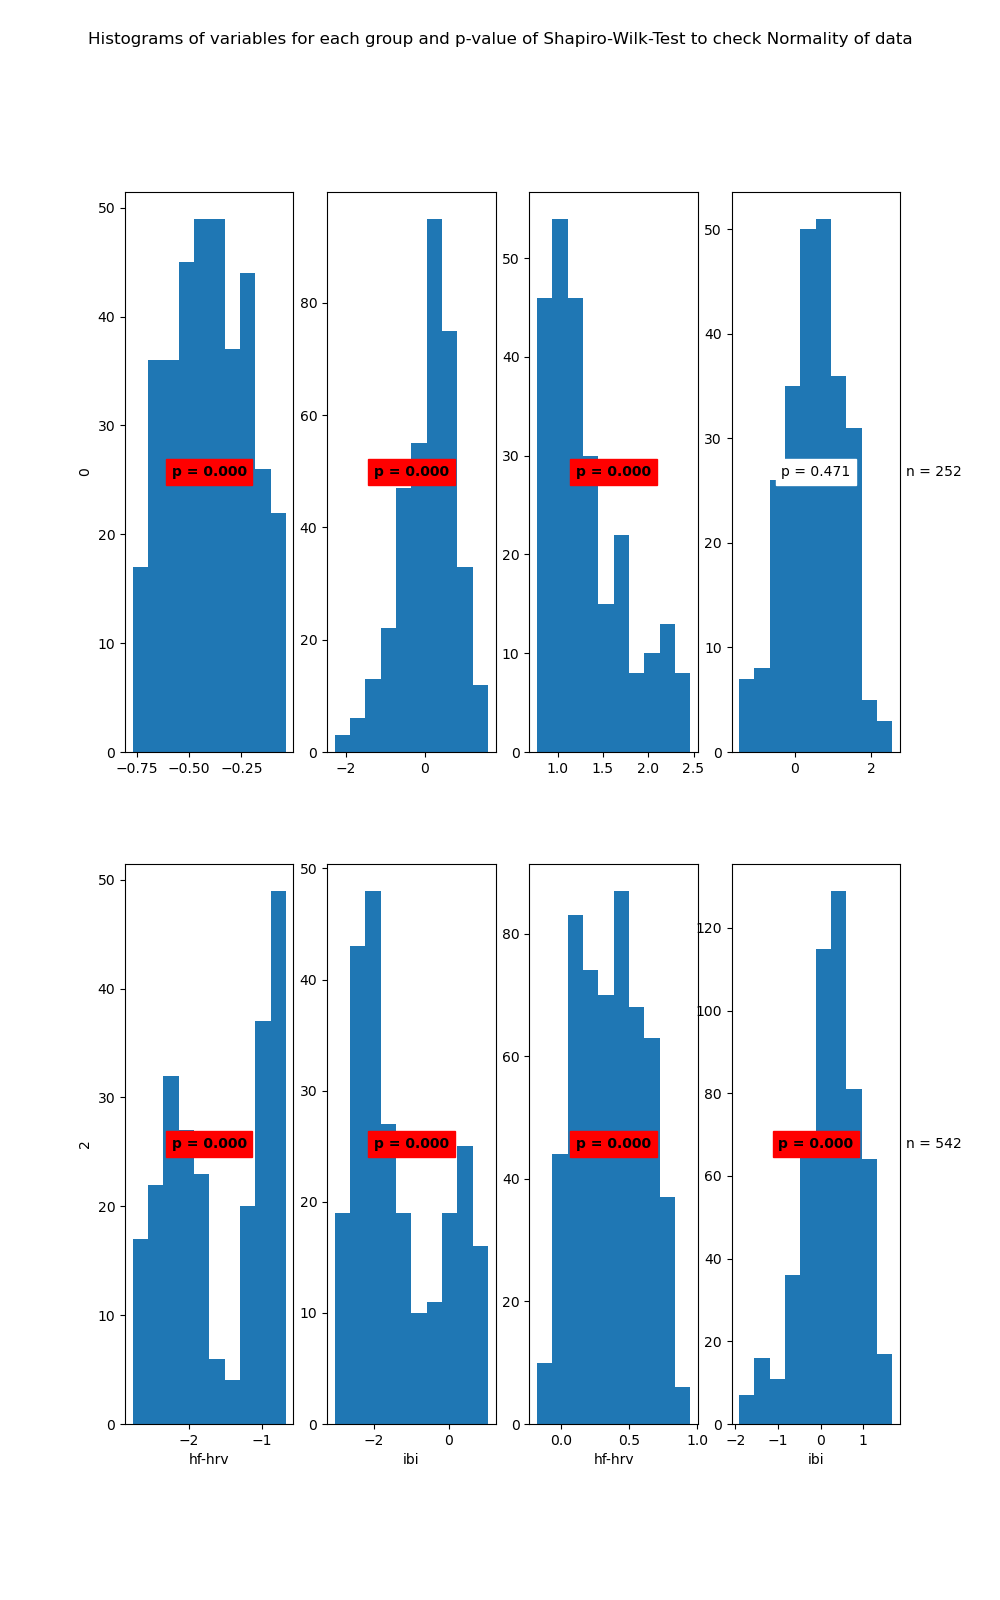

Values plotted in this chart, from the file beside it:
State	Variable	Statistic	Samples	p-value	Significance
0	hf-hrv	0.98	361	0.0	True
0	ibi	0.98	361	0.0	True
1	hf-hrv	0.9	252	0.0	True
1	ibi	0.99	252	0.471	False
2	hf-hrv	0.89	237	0.0	True
2	ibi	0.91	237	0.0	True
3	hf-hrv	0.98	542	0.0	True
3	ibi	0.98	542	0.0	True
